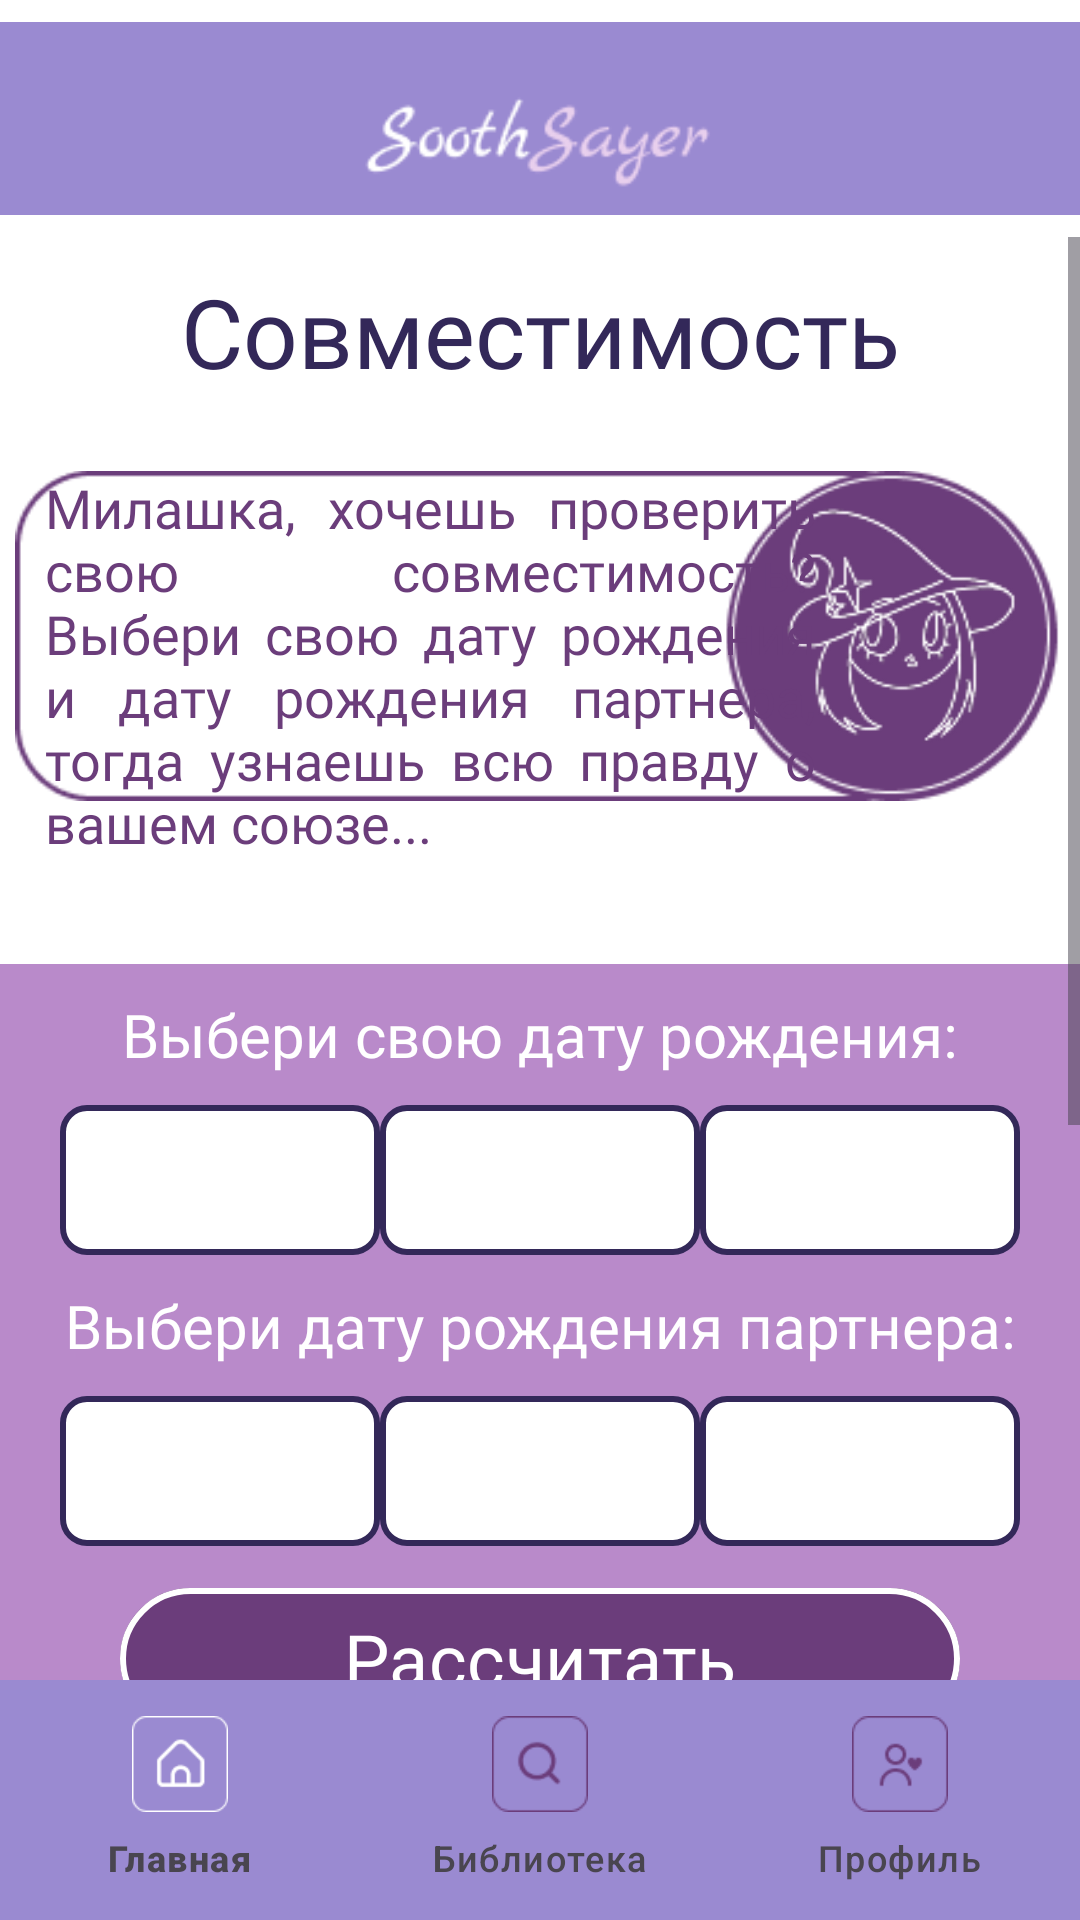

This screen was rendered from an Android layout file. Write that file and the resources it references.
<!-- AndroidManifest.xml: application theme Theme.Soothsayer -->
<!-- res/layout/activity_compatibility.xml -->
<?xml version="1.0" encoding="utf-8"?>
<LinearLayout xmlns:android="http://schemas.android.com/apk/res/android"
    xmlns:app="http://schemas.android.com/apk/res-auto"
    android:layout_width="match_parent"
    android:layout_height="match_parent"
    android:background="@color/white"
    android:orientation="vertical">

    <ImageView
        android:layout_width="match_parent"
        android:layout_height="wrap_content"
        app:srcCompat="@drawable/f_bartop" />

    <ScrollView
        android:id="@+id/mainScroll"
        android:layout_width="match_parent"
        android:layout_height="0dp"
        android:layout_weight="1"
        android:fillViewport="true">

        <LinearLayout
            android:layout_width="match_parent"
            android:layout_height="wrap_content"
            android:orientation="vertical">

            <TextView
                android:layout_width="match_parent"
                android:layout_height="wrap_content"
                android:layout_marginTop="10dp"
                android:fontFamily="@font/marckscriptregular"
                android:gravity="center"
                android:text="@string/comp_1"
                android:textColor="@color/darkblue"
                android:textSize="32sp" />

            <FrameLayout
                android:layout_width="match_parent"
                android:layout_height="wrap_content"
                android:layout_marginTop="10dp"
                android:padding="5dp">

                <ImageView
                    android:id="@+id/testText"
                    android:layout_width="match_parent"
                    android:layout_height="wrap_content"
                    android:src="@drawable/com_fon" />

                <TextView
                    android:layout_width="257dp"
                    android:layout_height="wrap_content"
                    android:layout_marginLeft="10dp"
                    android:layout_marginTop="10dp"
                    android:fontFamily="@font/jejumyeongjoregular"
                    android:justificationMode="inter_word"
                    android:text="@string/comp_2"
                    android:textColor="@color/text"
                    android:textSize="18sp" />
            </FrameLayout>

            <LinearLayout
                android:layout_width="match_parent"
                android:layout_height="wrap_content"
                android:layout_marginTop="30dp"
                android:background="@color/fon"
                android:gravity="center"
                android:orientation="vertical"
                android:padding="10dp">

                <TextView
                    android:layout_width="match_parent"
                    android:layout_height="wrap_content"
                    android:gravity="center"
                    android:fontFamily="@font/marckscriptregular"
                    android:text="@string/comp_3"
                    android:textColor="@color/white"
                    android:textSize="20sp" />

                <LinearLayout
                    android:layout_width="match_parent"
                    android:layout_height="wrap_content"
                    android:gravity="center"
                    android:orientation="horizontal"
                    android:padding="10dp">

                    <Spinner
                        android:id="@+id/spinnerDay"
                        android:layout_width="0dp"
                        android:layout_height="50dp"
                        android:layout_weight="1"
                        android:background="@drawable/bg_matrix_spin" />

                    <Spinner
                        android:id="@+id/spinnerMonth"
                        android:layout_width="0dp"
                        android:layout_height="50dp"
                        android:layout_weight="1"
                        android:background="@drawable/bg_matrix_spin" />

                    <Spinner
                        android:id="@+id/spinnerYear"
                        android:layout_width="0dp"
                        android:layout_height="50dp"
                        android:layout_weight="1"
                        android:background="@drawable/bg_matrix_spin" />

                </LinearLayout>

                <TextView
                    android:layout_width="match_parent"
                    android:layout_height="wrap_content"
                    android:gravity="center"
                    android:fontFamily="@font/marckscriptregular"
                    android:text="@string/comp_4"
                    android:textColor="@color/white"
                    android:textSize="20sp" />

                <LinearLayout
                    android:layout_width="match_parent"
                    android:layout_height="wrap_content"
                    android:gravity="center"
                    android:orientation="horizontal"
                    android:padding="10dp">

                    <Spinner
                        android:id="@+id/spinnerDayP"
                        android:layout_width="0dp"
                        android:layout_height="50dp"
                        android:layout_weight="1"
                        android:background="@drawable/bg_matrix_spin" />

                    <Spinner
                        android:id="@+id/spinnerMonthP"
                        android:layout_width="0dp"
                        android:layout_height="50dp"
                        android:layout_weight="1"
                        android:background="@drawable/bg_matrix_spin" />

                    <Spinner
                        android:id="@+id/spinnerYearP"
                        android:layout_width="0dp"
                        android:layout_height="50dp"
                        android:layout_weight="1"
                        android:background="@drawable/bg_matrix_spin" />

                </LinearLayout>

                <com.google.android.material.button.MaterialButton
                    android:id="@+id/btnCompatibility"
                    android:layout_width="match_parent"
                    android:layout_height="55dp"
                    android:layout_marginHorizontal="30dp"
                    android:backgroundTint="@color/text"
                    android:fontFamily="@font/marckscriptregular"
                    android:text="@string/comp_6"
                    android:textColor="@color/white"
                    android:textSize="24sp"
                    app:strokeColor="@color/white"
                    app:strokeWidth="2dp" />
            </LinearLayout>

            <LinearLayout
                android:layout_width="match_parent"
                android:layout_height="wrap_content"
                android:layout_marginTop="10dp"
                android:orientation="horizontal"
                android:padding="5dp">

                <TextView
                    android:layout_width="316dp"
                    android:layout_height="50dp"
                    android:fontFamily="@font/marckscriptregular"
                    android:gravity="center"
                    android:text="@string/comp_5"
                    android:textColor="@color/text"
                    android:textSize="26sp" />

                <TextView
                    android:id="@+id/procent"
                    android:layout_width="62dp"
                    android:layout_height="50dp"
                    android:fontFamily="@font/marckscriptregular"
                    android:gravity="center"
                    android:text=""
                    android:textColor="@color/text"
                    android:textSize="26sp" />

            </LinearLayout>

            <FrameLayout
                android:layout_width="match_parent"
                android:layout_height="wrap_content">

                <ImageView
                    android:layout_width="match_parent"
                    android:layout_height="200dp"
                    android:layout_gravity="center"
                    android:src="@drawable/com_text" />

                <TextView
                    android:id="@+id/txtCom"
                    android:layout_width="263dp"
                    android:layout_height="132dp"
                    android:layout_gravity="center"
                    android:fontFamily="@font/jejumyeongjoregular"
                    android:justificationMode="inter_word"
                    android:text=""
                    android:textColor="@color/text"
                    android:textSize="18sp" />
            </FrameLayout>
        </LinearLayout>

    </ScrollView>

    <com.google.android.material.bottomnavigation.BottomNavigationView
        android:id="@+id/bottom_navigation"
        style="@style/NoRippleBottomNav"
        android:layout_width="match_parent"
        android:layout_height="wrap_content"
        android:background="@color/blue"
        app:itemBackground="@android:color/transparent"
        app:itemIconSize="32dp"
        app:itemIconTint="@color/nav_icon_selector"
        app:itemTextColor="@color/nav_icon_selector"
        app:menu="@menu/bottom_nav_menu" />

</LinearLayout>
<!-- resources referenced by this layout -->
<resources>
  <color name="blue">#9A8AD1</color>
  <color name="darkblue">#332859</color>
  <color name="fon">#B98ACA</color>
  <color name="text">#6B3D7B</color>
  <color name="white">#FFFFFFFF</color>
  <!-- drawable bg_matrix_spin (drawable) -->
  <?xml version="1.0" encoding="utf-8"?>
  <shape xmlns:android="http://schemas.android.com/apk/res/android">
  
      <solid android:color="@color/white"/>
      <stroke
          android:width="2dp"
          android:color="@color/darkblue"/>
  
      <corners
          android:topLeftRadius="8dp"
          android:topRightRadius="8dp"
          android:bottomLeftRadius="8dp"
          android:bottomRightRadius="8dp"/>
  
  </shape>
  <!-- drawable com_fon: png bitmap (drawable, 15346 bytes) -->
  <!-- drawable com_text: png bitmap (drawable, 8155 bytes) -->
  <!-- drawable f_bartop: png bitmap (drawable, 3954 bytes) -->
  <string name="comp_1"> Совместимость </string>
  <string name="comp_2"> Милашка, хочешь проверить свою совместимость? Выбери свою дату рождения и дату рождения партнера, тогда узнаешь всю правду о вашем союзе... </string>
  <string name="comp_3"> Выбери свою дату рождения: </string>
  <string name="comp_4"> Выбери дату рождения партнера: </string>
  <string name="comp_5"> Ваша совместимость: </string>
  <string name="comp_6"> Рассчитать </string>
  <style name="NoRippleBottomNav" parent="Widget.Material3.BottomNavigationView">
          <item name="itemRippleColor">@android:color/transparent</item>
          <item name="itemActiveIndicatorStyle">@null</item>
      </style>
  <style name="Theme.Soothsayer" parent="Base.Theme.Soothsayer" />
  <style name="Base.Theme.Soothsayer" parent="Theme.Material3.DayNight.NoActionBar">
          
          
          <item name="windowNoTitle">true</item>
          <item name="android:windowFullscreen">true</item>
      </style>
</resources>
